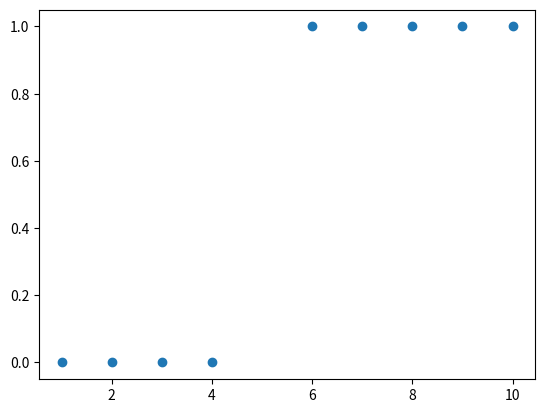

The script that saved this image:
'''
Date: 2021-04-23 20:17:19
[redacted]
Description: please input the description
LastEditTime: 2021-04-23 20:17:19
'''
import numpy as np
import matplotlib.pyplot as plt
import matplotlib.animation as animation

def show_sigmoid():
    x = [1, 2, 3, 4, 6, 7, 8, 9, 10]
    y = [0, 0, 0, 0, 1, 1, 1, 1, 1]

    train_X = np.asarray(x)
    train_Y = np.asarray(y)

    fig = plt.figure()
    plt.xlim(-1, 12)
    plt.ylim(-0.5, 1.5)
    plt.scatter(train_X, train_Y)

    s_X = np.linspace(-2, 12, 100)
    s_Y = 1 / (1 + np.exp(-6 * (s_X - 5)))
    plt.plot(s_X, s_Y)
    plt.show()

def init_data():
    x = [1, 2, 3, 4, 6, 7, 8, 9, 10]
    y = [0, 0, 0, 0, 1, 1, 1, 1, 1]
    train_X = np.asarray(np.row_stack((np.ones(shape=(1, len(x))), x)), dtype=np.float64)
    train_Y = np.asarray(y, dtype=np.float64)
    train_W = np.asarray([-1, 1], dtype=np.float64).reshape(1, 2)
    return train_X, train_Y, train_W
#
#
def sigmoid(X):
    return 1 / (1 + np.exp(-X))


def lossfunc(X, Y, W):
    n = len(Y)
    return (-1 / n) * np.sum(Y * np.log(sigmoid(np.matmul(W, X))) + (1 - Y) * np.log((1 - sigmoid(np.matmul(W, X)))))


def gradient_descent(X, Y, W, learningrate=0.001, trainingtimes=500):
    n = len(Y)
    for i in range(trainingtimes):
        W = W - (learningrate / n) * np.sum((sigmoid(np.matmul(W, X)) - Y) * X, axis=1)

        #for gif
        if 0 == i % 1000 or (100 > i and 0 == i % 2):
            b_Trace.append(W[0, 0])
            w_Trace.append(W[0, 1])
            loss_Trace.append(lossfunc(X, Y, W))
    return W
#
def update(i):
    try:
        ax.lines.pop(0)
    except Exception:
        pass
    plot_X = np.linspace(-1, 12, 100)
    W = np.asarray([b_Trace[i], w_Trace[i]]).reshape(1, 2)
    X = np.row_stack((np.ones(shape=(1, len(plot_X))), plot_X))
    plot_Y = sigmoid(np.matmul(W, X))
    line = ax.plot(plot_X, plot_Y[0], 'r-', lw=1)
    ax.set_xlabel(r"$Cost\ %.6s$" % loss_Trace[i])
    return line
#
#
if __name__ == '__main__':

    # init data
    loss_Trace = []
    w_Trace = []
    b_Trace = []

    x = [1, 2, 3, 4, 6, 7, 8, 9, 10]
    y = [0, 0, 0, 0, 1, 1, 1, 1, 1]
    train_X = np.asarray(np.row_stack((np.ones(shape=(1, len(x))), x)), dtype=np.float64)
    train_Y = np.asarray(y, dtype=np.float64)
    train_W = np.asarray([-1, 1], dtype=np.float64).reshape(1, 2)
    final_W = gradient_descent(train_X, train_Y, train_W, 0.3, 100000)

    print(final_W)
    print(np.asarray([b_Trace, w_Trace]))
    print(loss_Trace)

    fig, ax = plt.subplots()
    ax.scatter(x, y)

    ani = animation.FuncAnimation(fig, update, frames=len(w_Trace), interval=100)

    plt.show()
